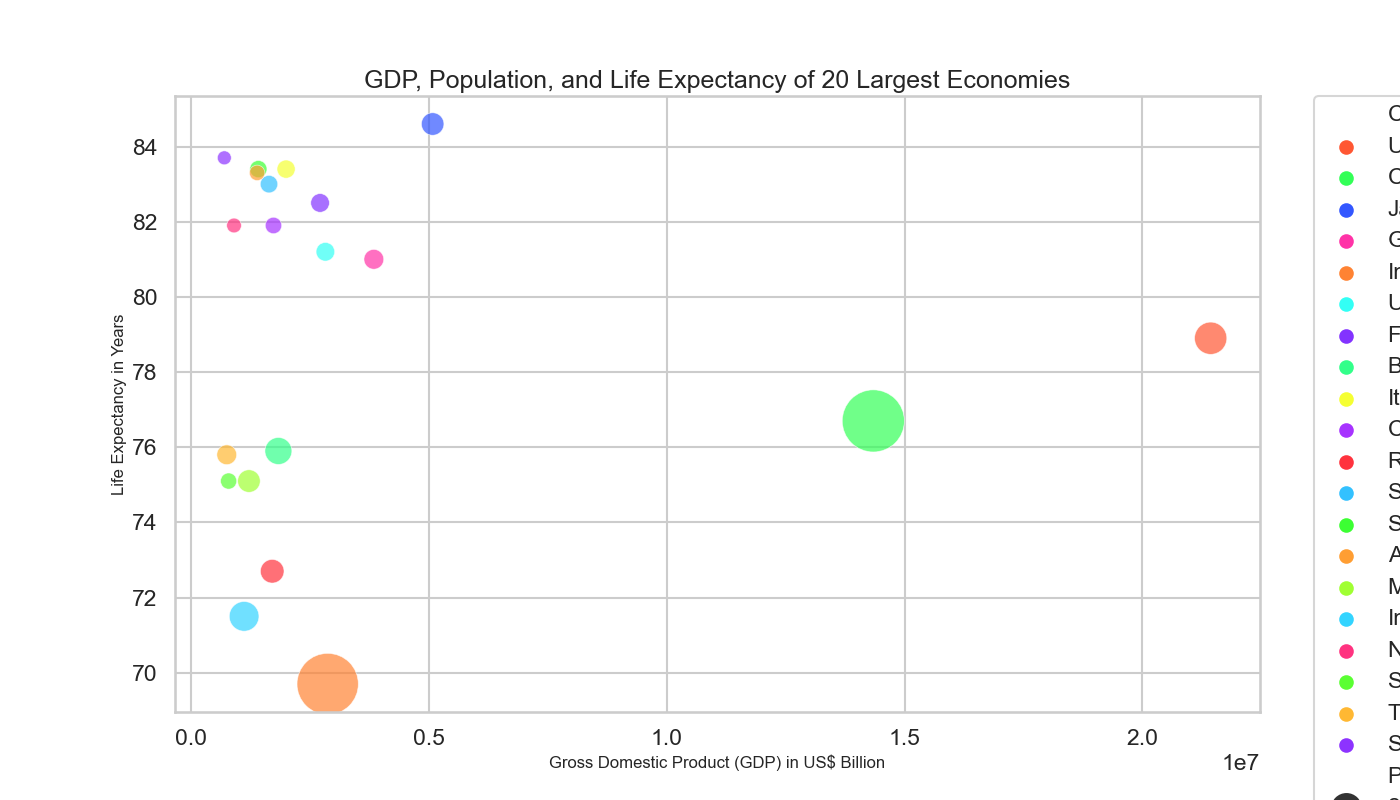

The data file committed next to this chart (first rows):
Country, GDP, Population, LifeExpectancy, Region
United States, 21433226, 328200000, 78.9, North America
China, 14342903, 1393000000, 76.7, Asia
Japan, 5081770, 126500000, 84.6, Asia
Germany, 3845630, 83100000, 81.0, Europe
India, 2875142, 1353000000, 69.7, Asia
United Kingdom, 2827114, 66650000, 81.2, Europe
France, 2715518, 67060000, 82.5, Europe
Brazil, 1839767, 209500000, 75.9, South America
Italy, 2001241, 60500000, 83.4, Europe
Canada, 1736426, 37590000, 81.9, North America
Russia, 1709824, 145900000, 72.7, Europe/Asia
South Korea, 1642381, 51270000, 83.0, Asia
Spain, 1419042, 46940000, 83.4, Europe
Australia, 1392687, 25460000, 83.3, Oceania
Mexico, 1220695, 127600000, 75.1, North America
Indonesia, 1119190, 267700000, 71.5, Asia
Netherlands, 907050, 17180000, 81.9, Europe
Saudi Arabia, 793689, 34270000, 75.1, Asia
Turkey, 754041, 83430000, 75.8, Asia/Europe
Switzerland, 703082, 8585000, 83.7, Europe
